Run: headless pygame with SDL's dummy video driver; simulated clock (each Clock.tick advances the game by its frame time, no real sleeping); random seed 0; keys injected as events and as key.get_pressed() state; no mouse input.
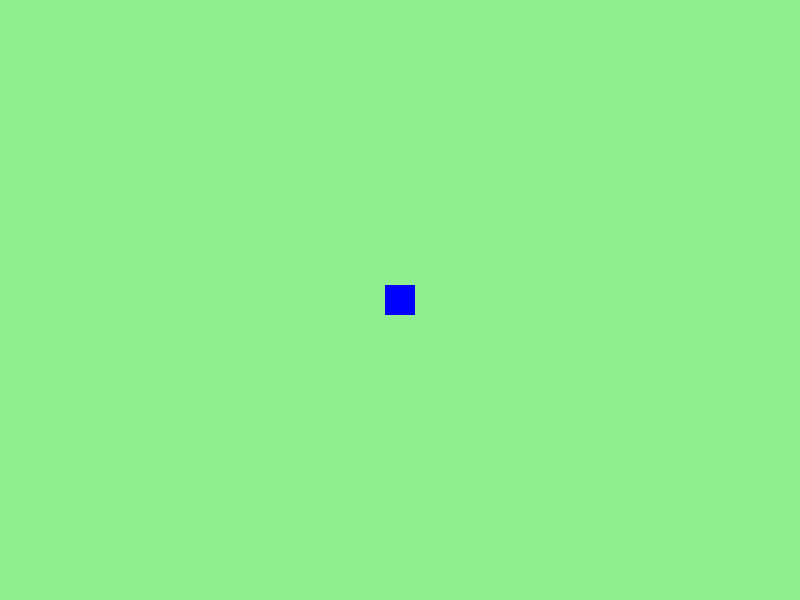
Frame 1 of 4 · flips 1–60 · no input
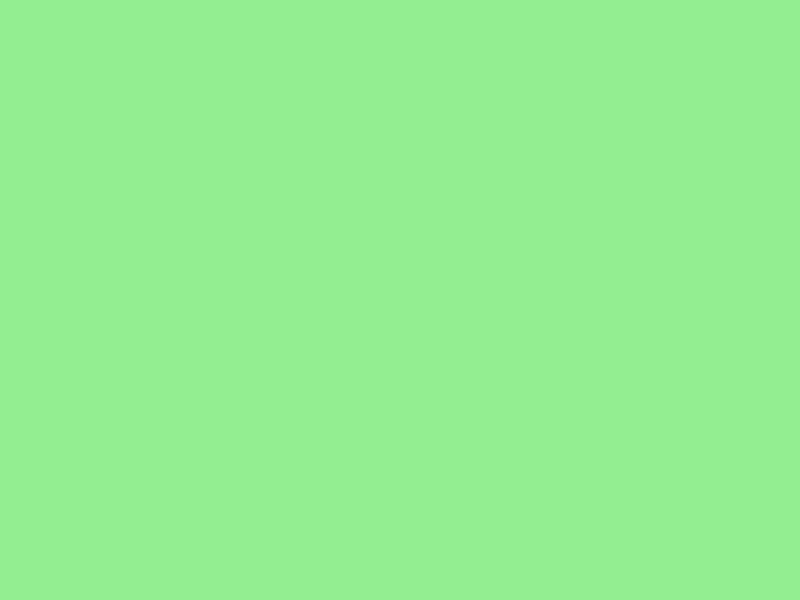
Frame 2 of 4 · flips 61–180 · tapped SPACE, RETURN · held RIGHT (→), D
Frame 3 of 4 · flips 181–300 · held DOWN (↓), S · screen unchanged from frame 2, image omitted
Frame 4 of 4 · flips 301–420 · held LEFT (←), A, UP (↑), W · screen same as frame 1, image omitted

The pygame program that drew these frames:

import pygame

pygame.init()
screen = pygame.display.set_mode((800, 600))
pygame.display.set_caption("Fruit Collector")
clock = pygame.time.Clock()

# ผู้เล่น
player_x = 400
player_y = 300
player_speed = 5

running = True
while running:
    for event in pygame.event.get():
        if event.type == pygame.QUIT:
            running = False

    # เคลื่อนที่ด้วยลูกศร
    keys = pygame.key.get_pressed()
    if keys[pygame.K_LEFT]:
        player_x -= player_speed
    if keys[pygame.K_RIGHT]:
        player_x += player_speed
    if keys[pygame.K_UP]:
        player_y -= player_speed
    if keys[pygame.K_DOWN]:
        player_y += player_speed

    screen.fill("lightgreen")
    pygame.draw.rect(screen, "blue", (player_x - 15, player_y - 15, 30, 30))
    pygame.display.flip()
    clock.tick(60)

pygame.quit()
